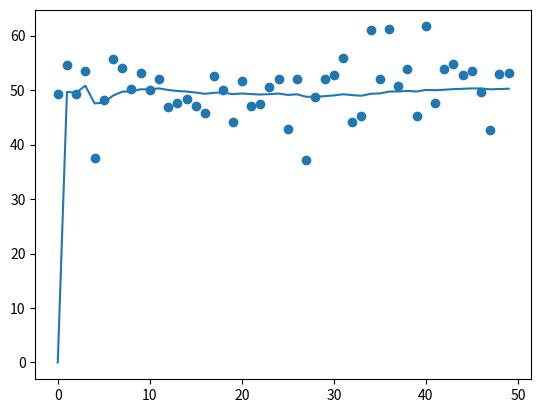

The script that saved this image:
import numpy as np
import matplotlib.pyplot as plt

# 数据

N = 50
Z = []
X = [0] # 估计值初值0

Error_mes = 5 # 测量误差
Error_est = 50 # 估计误差 初值50mm
K = 0 # 卡尔曼增益

# 生成随机数据： 均值 50mm 测量误差 5mm
for i in range(0,N):
    Z.append(np.random.normal(50,5)) 

for i in range(1,N):
    K = Error_est/(Error_est+Error_mes) # 卡尔曼增益=估计误差/（估计误差+测量误差）
    x = X[i-1] + K * (Z[i] - X[i-1]) # 估计值=测量值-K*(测量值-真实值)
    Error_est = (1-K) * Error_est # 估计误差=（1-K）*估计误差
    X.append(x)


# 绘制图形
plt.scatter(range(0,len(Z)),Z) # 点图 测量值
plt.plot(range(0,len(X)),X)  # 折线图 估计值
# 显示图形
plt.show()